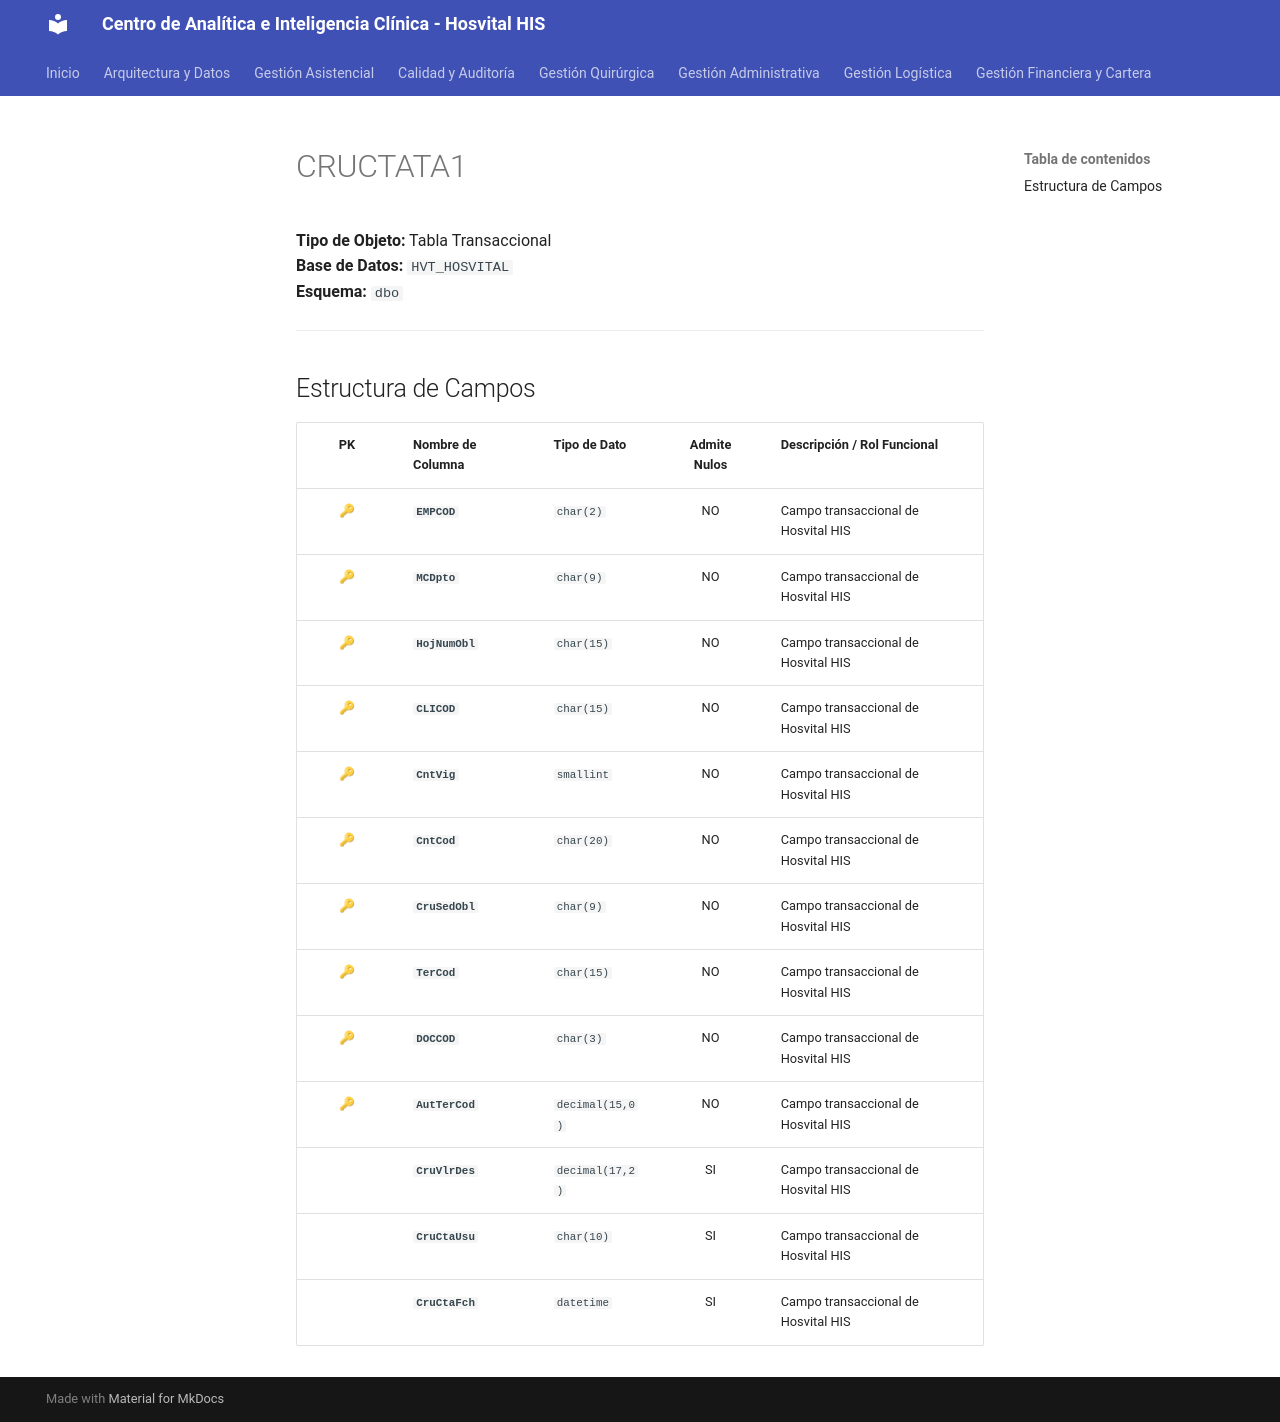

repository: SoporteSaludtech/superset-docs · page: diccionario-general/CRUCTATA1/index.html · generator: mkdocs

# CRUCTATA1

**Tipo de Objeto:** Tabla Transaccional  
**Base de Datos:** `HVT_HOSVITAL`  
**Esquema:** `dbo`

---

## Estructura de Campos

| PK | Nombre de Columna | Tipo de Dato | Admite Nulos | Descripción / Rol Funcional |
| :-: | :--- | :--- | :-: | :--- |
| 🔑 | **`EMPCOD`** | `char(2)` | NO | Campo transaccional de Hosvital HIS |
| 🔑 | **`MCDpto`** | `char(9)` | NO | Campo transaccional de Hosvital HIS |
| 🔑 | **`HojNumObl`** | `char(15)` | NO | Campo transaccional de Hosvital HIS |
| 🔑 | **`CLICOD`** | `char(15)` | NO | Campo transaccional de Hosvital HIS |
| 🔑 | **`CntVig`** | `smallint` | NO | Campo transaccional de Hosvital HIS |
| 🔑 | **`CntCod`** | `char(20)` | NO | Campo transaccional de Hosvital HIS |
| 🔑 | **`CruSedObl`** | `char(9)` | NO | Campo transaccional de Hosvital HIS |
| 🔑 | **`TerCod`** | `char(15)` | NO | Campo transaccional de Hosvital HIS |
| 🔑 | **`DOCCOD`** | `char(3)` | NO | Campo transaccional de Hosvital HIS |
| 🔑 | **`AutTerCod`** | `decimal(15,0)` | NO | Campo transaccional de Hosvital HIS |
|  | **`CruVlrDes`** | `decimal(17,2)` | SI | Campo transaccional de Hosvital HIS |
|  | **`CruCtaUsu`** | `char(10)` | SI | Campo transaccional de Hosvital HIS |
|  | **`CruCtaFch`** | `datetime` | SI | Campo transaccional de Hosvital HIS |
